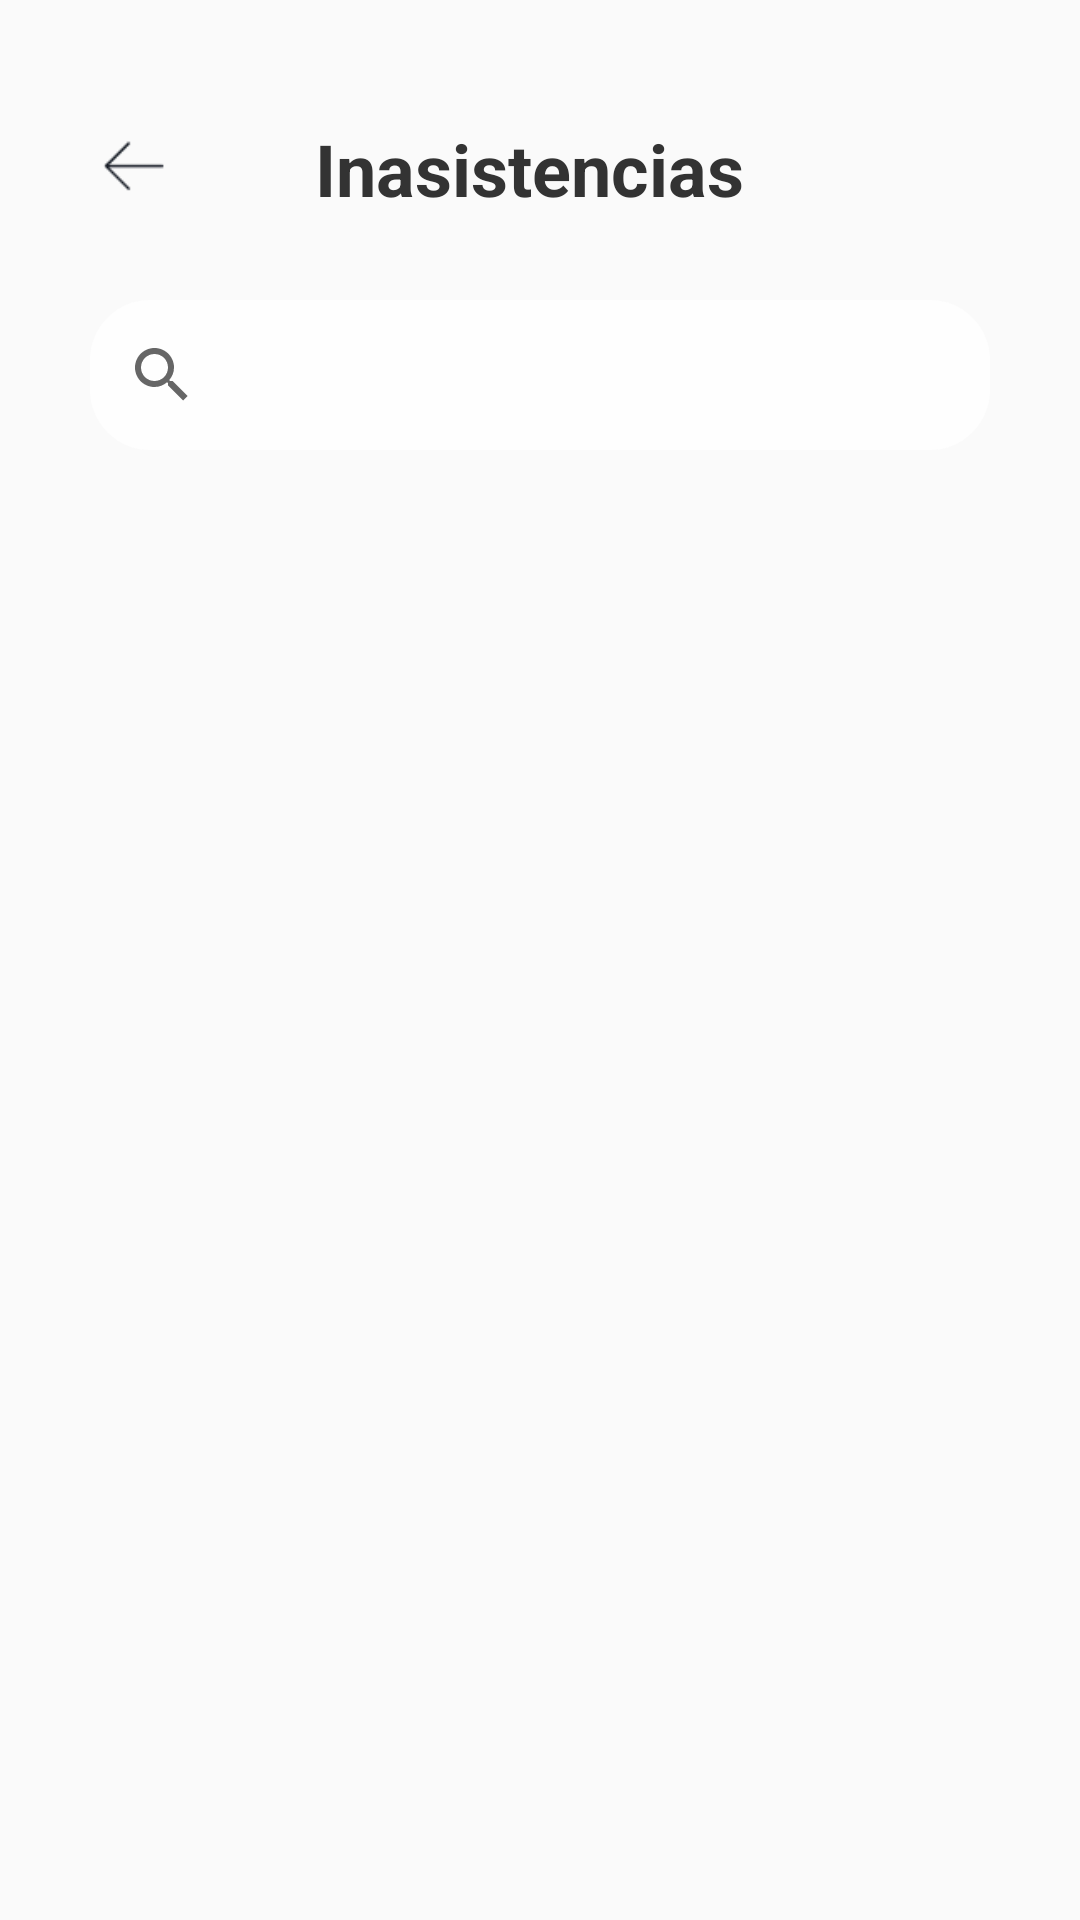

Write the Android layout XML for this screen, with the resource values it uses.
<!-- AndroidManifest.xml: application theme NoActionBar -->
<!-- res/layout/fragment_justify.xml -->
<?xml version="1.0" encoding="utf-8"?>
<LinearLayout xmlns:android="http://schemas.android.com/apk/res/android"
    xmlns:tools="http://schemas.android.com/tools"
    android:layout_width="match_parent"
    xmlns:app="http://schemas.android.com/apk/res-auto"
    android:layout_height="match_parent"
    android:orientation="vertical"
    tools:context=".JustifyFragment">

    <RelativeLayout
        android:id="@+id/titulo_justificacion"
        android:layout_width="match_parent"
        android:layout_height="wrap_content"
        android:orientation="horizontal">

        <ImageView
            android:id="@+id/imageatras"
            android:layout_width="30dp"
            android:layout_height="30dp"
            android:layout_marginStart="30dp"
            android:layout_marginTop="40dp"
            app:srcCompat="@drawable/arrow" />

        <TextView
            android:id="@+id/textViewDirectorioPadre"
            android:layout_width="150dp"
            android:layout_height="30dp"
            android:layout_centerHorizontal="true"
            android:layout_marginTop="40dp"
            android:text="Inasistencias"
            android:textSize="24sp"
            android:textColor="@color/back1"
            android:textStyle="bold"/>


    </RelativeLayout>

    <RelativeLayout
        android:id="@+id/busqueda"
        android:layout_width="match_parent"
        android:layout_height="60dp"
        android:layout_marginTop="20dp">

        <SearchView
            android:id="@+id/busqueda_justificaciones"
            android:layout_width="350dp"
            android:layout_height="50dp"
            android:layout_marginStart="30dp"
            android:layout_marginEnd="30dp"
            android:layout_marginTop="10dp"
            android:background="@drawable/searchview_rounded_background"
            android:queryHint="Search by name or number">

        </SearchView>

    </RelativeLayout>
    <ProgressBar
        android:id="@+id/progress_bar"
        android:layout_width="wrap_content"
        android:layout_height="wrap_content"
        android:layout_gravity="center"
        android:indeterminateTint="@color/azul"
        android:visibility="gone" />
    <LinearLayout
        android:layout_width="match_parent"
        android:layout_height="wrap_content"
        android:layout_marginTop="20dp"
        android:gravity="center">


        <androidx.recyclerview.widget.RecyclerView
            android:id="@+id/recy_justi"
            android:layout_width="match_parent"
            android:layout_height="match_parent"
            android:layout_marginStart="30dp"
            android:layout_marginEnd="30dp"
            tools:listitem="@layout/listview_justificaciones"/>
    </LinearLayout>

</LinearLayout>
<!-- res/layout/listview_justificaciones.xml (included above) -->
<?xml version="1.0" encoding="utf-8"?>
<LinearLayout xmlns:android="http://schemas.android.com/apk/res/android"
    xmlns:app="http://schemas.android.com/apk/res-auto"
    android:layout_width="match_parent"
    android:layout_height="wrap_content"
    android:orientation="vertical"
    android:gravity="center_horizontal"
    android:layout_marginBottom="15dp"
    android:background="@drawable/fonod_justificacion"
    >
    <RelativeLayout
        android:id="@+id/fondo4"
        android:layout_width="match_parent"
        android:layout_height="wrap_content"
        >
        <TextView
            android:id="@+id/textView7"
            android:layout_width="wrap_content"
            android:layout_height="wrap_content"
            android:text="Falta Justificada"
            android:textSize="20sp"
            android:layout_marginStart="15dp"
            android:layout_marginTop="10dp"
            android:textStyle="bold" />
        <LinearLayout
            android:layout_width="match_parent"
            android:layout_height="wrap_content"
            android:layout_marginEnd="15dp"
            android:layout_marginTop="15dp"
            android:gravity="end"
            android:orientation="horizontal">

            <TextView
                android:id="@+id/textfecha"
                android:layout_width="wrap_content"
                android:layout_height="wrap_content"
                android:layout_gravity="center_vertical"
                android:text="10 Octubre"
                android:textSize="11sp" />

        </LinearLayout>

        <RelativeLayout
            android:layout_width="wrap_content"
            android:layout_height="wrap_content">
            <LinearLayout
                android:id="@+id/nombretx"
                android:layout_width="match_parent"
                android:layout_height="wrap_content"
                android:orientation="horizontal"
                android:layout_marginBottom="5dp">
                <TextView
                    android:id="@+id/textView8"
                    android:layout_width="wrap_content"
                    android:layout_height="wrap_content"
                    android:layout_marginTop="45dp"
                    android:layout_marginStart="15dp"
                    android:textStyle="bold"
                    android:textSize="14sp"
                    android:text="Nombre:" />
                <TextView
                    android:id="@+id/textView9"
                    android:layout_width="wrap_content"
                    android:layout_height="wrap_content"
                    android:layout_marginTop="45dp"
                    android:layout_marginStart="7dp"
                    android:text="RODRIGUEZ SAE                                      NZ ASTRID MICHELLE"
                    android:textSize="14sp"/>

            </LinearLayout>

            <TextView
                android:layout_below="@id/nombretx"
                android:id="@+id/textView11"
                android:layout_width="wrap_content"
                android:layout_height="wrap_content"
                android:layout_marginStart="15dp"
                android:layout_marginEnd="30dp"
                android:textStyle="bold"
                android:textSize="14sp"
                android:text="Anotaciones:" />
            <LinearLayout
                android:id="@+id/desptxt"
                android:layout_below="@+id/nombretx"
                android:layout_width="match_parent"
                android:layout_height="wrap_content"
                android:layout_marginEnd="25dp"
                android:gravity="end">

                <TextView
                    android:id="@+id/textView15"
                    android:layout_width="wrap_content"
                    android:layout_height="wrap_content"
                    android:layout_marginEnd="10dp"
                    android:layout_marginBottom="8dp"
                    android:textStyle="bold"
                    android:textSize="14sp"
                    android:text="Aula:" />

                <TextView
                    android:id="@+id/textView12"
                    android:layout_width="wrap_content"
                    android:layout_height="wrap_content"
                    android:layout_marginBottom="8dp"
                    android:textSize="14sp"
                    android:text="3A" />
            </LinearLayout>
            <TextView
                android:layout_below="@id/desptxt"
                android:id="@+id/textView10"
                android:layout_width="wrap_content"
                android:layout_height="wrap_content"
                android:maxWidth="195dp"
                android:layout_marginStart="15dp"
                android:textSize="14sp"
                android:text="Tomar Examen Bimestral" />
        </RelativeLayout>








    </RelativeLayout>
    <LinearLayout
        android:layout_width="match_parent"
        android:layout_height="wrap_content"
        android:layout_marginStart="15dp"
        android:layout_marginTop="-15dp"
        android:layout_marginEnd="15dp"
        android:layout_marginBottom="15dp"
        android:gravity="end">

        <RelativeLayout
            android:layout_width="wrap_content"
            android:layout_height="wrap_content"
            android:gravity="">

            <ImageView
                android:id="@+id/imageView7"
                android:layout_width="93dp"
                android:layout_height="33dp"
                app:srcCompat="@drawable/fondo_jus_verde" />

            <TextView
                android:id="@+id/textView13"
                android:layout_width="50dp"
                android:layout_height="17dp"
                android:layout_centerHorizontal="true"
                android:layout_centerVertical="true"
                android:text="Recibida"
                android:textSize="12sp" />
        </RelativeLayout>
    </LinearLayout>


</LinearLayout>
<!-- resources referenced by this layout -->
<resources>
  <color name="azul">#FF1D518F</color>
  <color name="back1">#FF333333</color>
  <!-- drawable arrow: png bitmap (drawable, 445 bytes) -->
  <!-- drawable fondo_jus_verde: png bitmap (drawable, 542 bytes) -->
  <!-- drawable fonod_justificacion: png bitmap (drawable, 1078 bytes) -->
  <!-- drawable searchview_rounded_background (drawable) -->
  <?xml version="1.0" encoding="utf-8"?>
  <shape xmlns:android="http://schemas.android.com/apk/res/android">
      <solid android:color="#FEFEFE" /> 
      <corners android:radius="20dp" /> 
  </shape>
  <style name="NoActionBar" parent="Theme.AppCompat.Light.NoActionBar">
      </style>
</resources>
